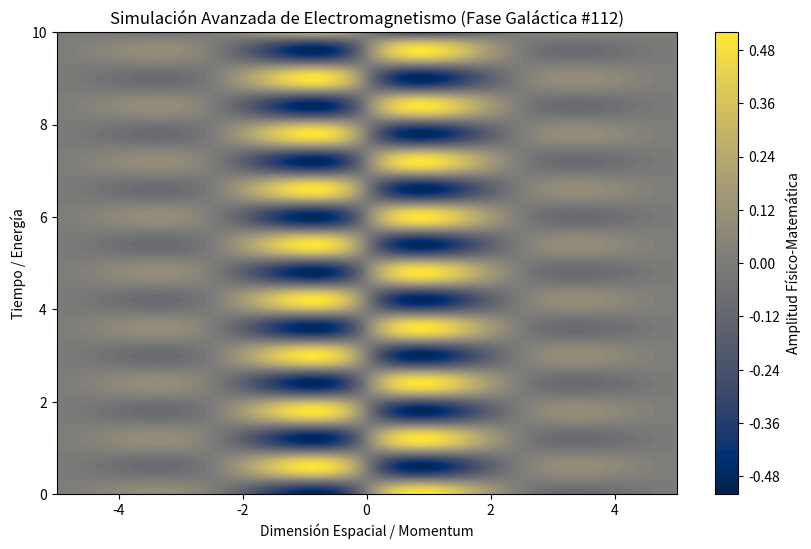

Here is the Python script that generated this plot:
%matplotlib inline
# Simulación Galáctica: Electromagnetismo - Variante 112
import numpy as np
import matplotlib.pyplot as plt

# Parámetros Físicos Aleatorios
param_1 = 1.26
param_2 = 5.236
param_3 = 0.655

t = np.linspace(0, 10, 500)
x = np.linspace(-5, 5, 500)
X, T = np.meshgrid(x, t)

# Ecuación Base (Avanzada)
Z = np.sin(X * param_1) * np.cos(T * param_2) * np.exp(-np.abs(X) * param_3)

plt.figure(figsize=(10, 6))
plt.contourf(X, T, Z, 50, cmap='cividis')
plt.colorbar(label='Amplitud Físico-Matemática')
plt.title(r'Simulación Avanzada de Electromagnetismo (Fase Galáctica #112)')
plt.xlabel('Dimensión Espacial / Momentum')
plt.ylabel('Tiempo / Energía')
plt.show()
